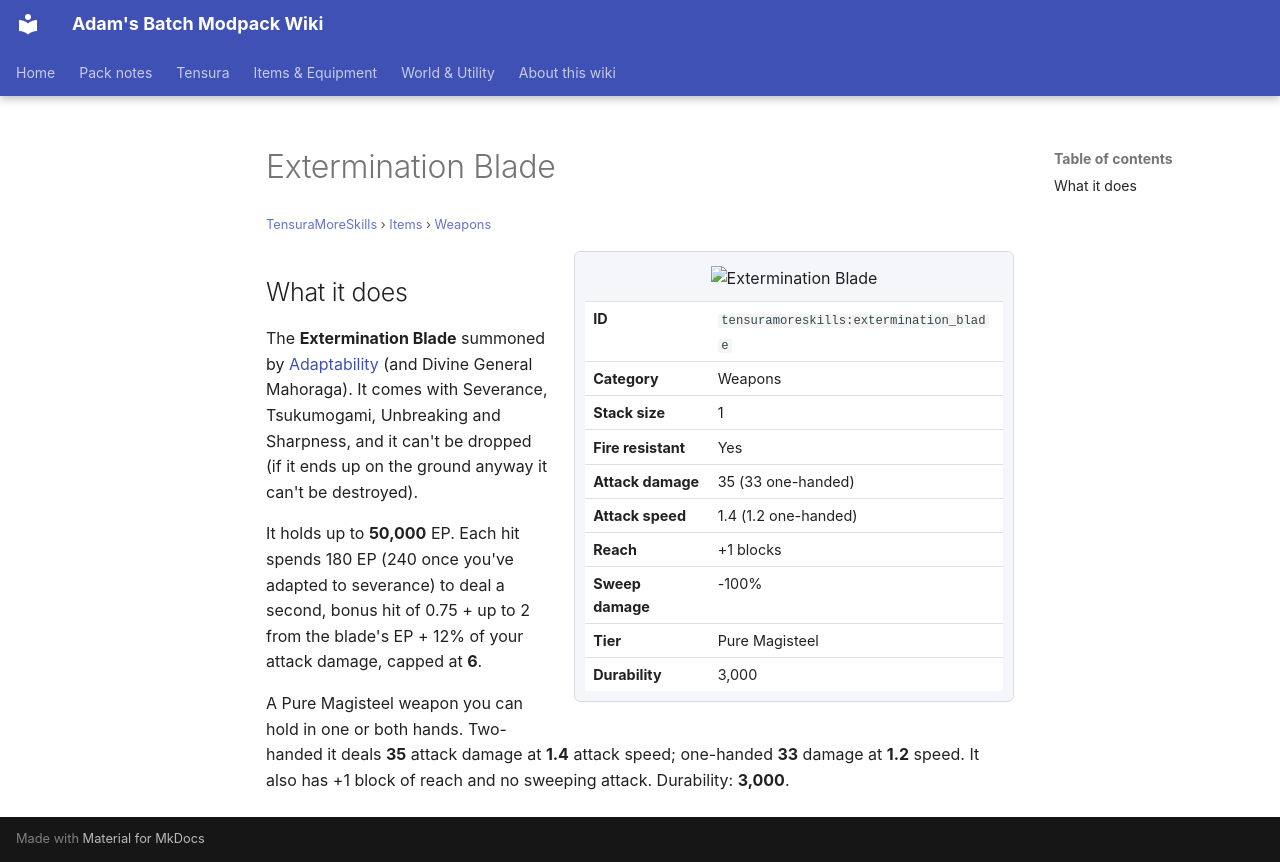

repository: Proteus-Nell/Adams-Batch-MC-Modpack-Wiki · page: tensura-more-skills/items/weapons/extermination-blade/index.html · generator: mkdocs

# Extermination Blade

<small>[TensuraMoreSkills](../../index.md) &rsaquo; [Items](../index.md) &rsaquo; [Weapons](index.md)</small>

<div class="infobox" markdown>

![Extermination Blade](../../../assets/icons/tensuramoreskills/item/extermination_blade.png)

| | |
|---|---|
| **ID** | `tensuramoreskills:extermination_blade` |
| **Category** | Weapons |
| **Stack size** | 1 |
| **Fire resistant** | Yes |
| **Attack damage** | 35 (33 one-handed) |
| **Attack speed** | 1.4 (1.2 one-handed) |
| **Reach** | +1 blocks |
| **Sweep damage** | -100% |
| **Tier** | Pure Magisteel |
| **Durability** | 3,000 |

</div>

## What it does

The **Extermination Blade** summoned by [Adaptability](../../abilities/unique-skills/adaptability.md) (and Divine General Mahoraga). It comes with Severance, Tsukumogami, Unbreaking and Sharpness, and it can't be dropped (if it ends up on the ground anyway it can't be destroyed).

It holds up to **50,000** EP. Each hit spends 180 EP (240 once you've adapted to severance) to deal a second, bonus hit of 0.75 + up to 2 from the blade's EP + 12% of your attack damage, capped at **6**.

A Pure Magisteel weapon you can hold in one or both hands. Two-handed it deals **35** attack damage at **1.4** attack speed; one-handed **33** damage at **1.2** speed. It also has +1 block of reach and no sweeping attack. Durability: **3,000**.
